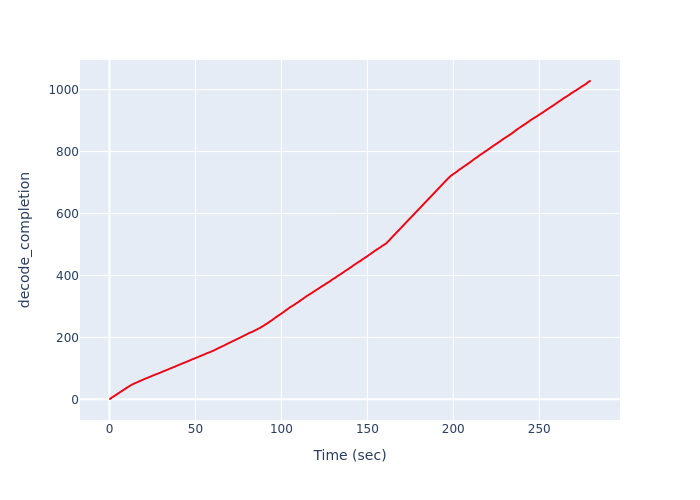

The file beside this chart, header and first rows:
Time (sec), decode_completion
0.3003, 1
0.3753, 2
0.6409, 3
0.9206, 4
1.199, 5
1.484, 6
1.766, 7
2.045, 8
2.326, 9
2.61, 10
2.89, 11
3.17, 12
3.457, 13
3.726, 14
4.007, 15
4.262, 16
4.478, 17
4.771, 18
5.052, 19
5.328, 20
5.596, 21
5.863, 22
6.133, 23
6.404, 24
6.674, 25
6.963, 26
7.246, 27
7.52, 28
7.797, 29
8.085, 30
8.369, 31
8.656, 32
8.931, 33
9.187, 34
9.438, 35
9.722, 36
10.01, 37
10.29, 38
10.57, 39
10.85, 40
11.15, 41
11.44, 42
11.72, 43
12.01, 44
12.29, 45
12.58, 46
12.9, 47
13.24, 48
13.63, 49
14.03, 50
14.45, 51
14.86, 52
15.27, 53
15.69, 54
16.14, 55
16.59, 56
16.94, 57
17.3, 58
17.67, 59
18.16, 60
... 968 more rows
